Run: headless pygame with SDL's dummy video driver; simulated clock (each Clock.tick advances the game by its frame time, no real sleeping); random seed 0; keys injected as events and as key.get_pressed() state; no mouse input.
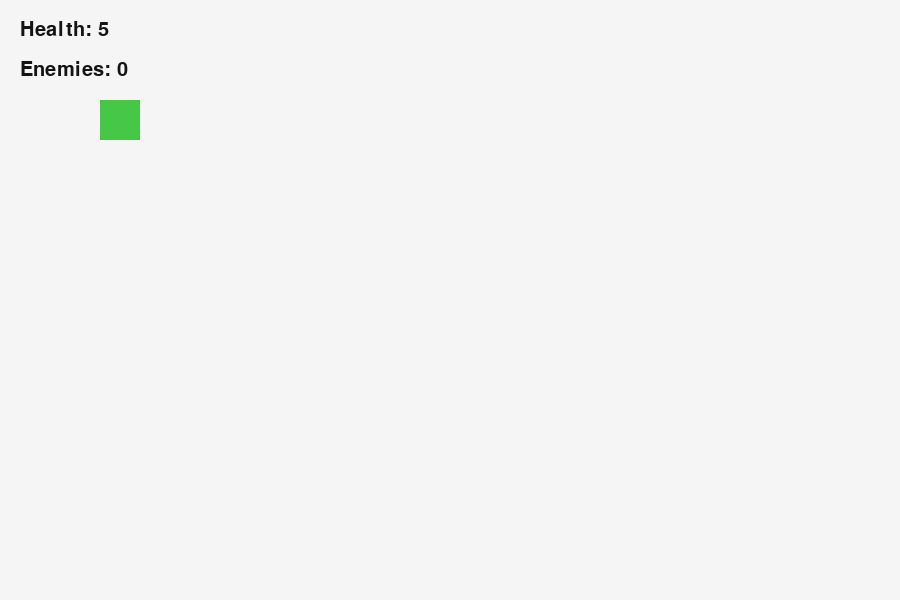
Frame 1 of 4 · flips 1–60 · no input
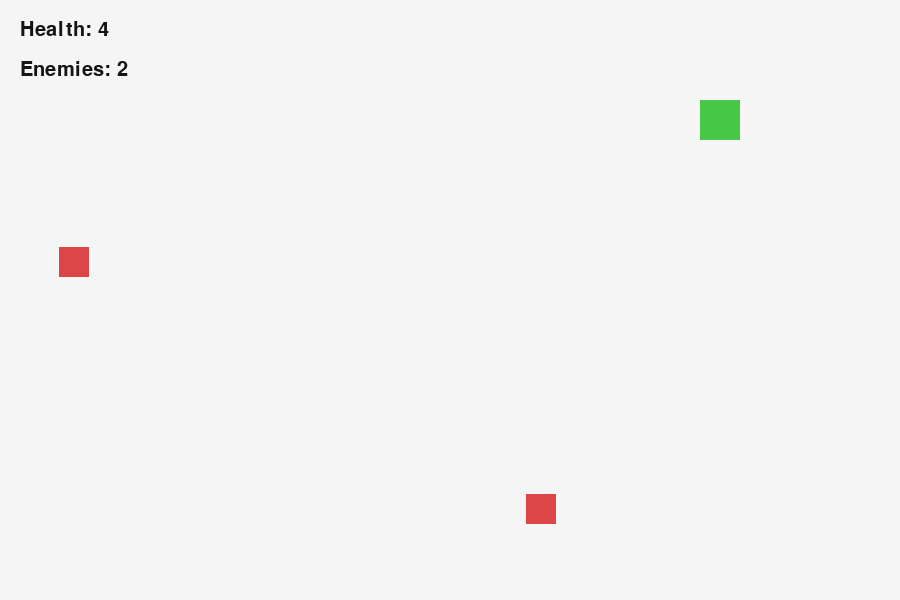
Frame 2 of 4 · flips 61–180 · tapped SPACE, RETURN · held RIGHT (→), D
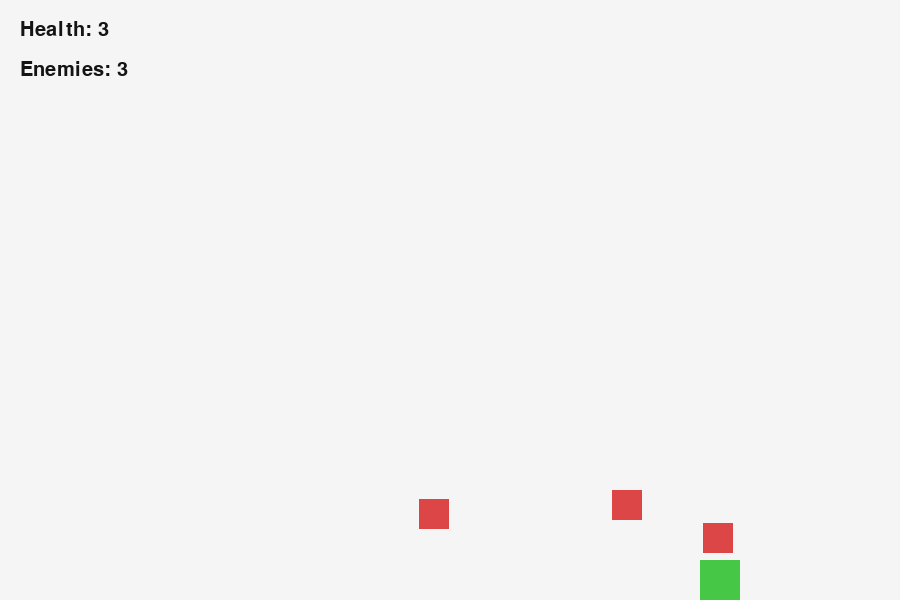
Frame 3 of 4 · flips 181–300 · held DOWN (↓), S
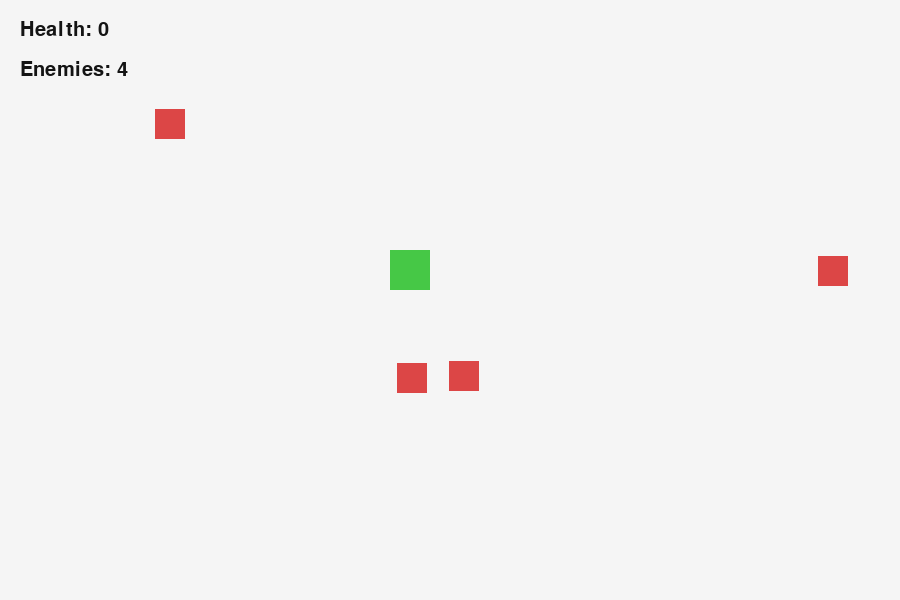
Frame 4 of 4 · flips 301–420 · held LEFT (←), A, UP (↑), W

The pygame program that drew these frames:

# this is madde by ai and i was trying to make a copy like this but was not able to make it bc my motivation just fell off
import pygame
import random

pygame.init()

WIDTH, HEIGHT = 900, 600
FPS = 60

screen = pygame.display.set_mode((WIDTH, HEIGHT))
pygame.display.set_caption("Enemy Chase")

clock = pygame.time.Clock()

# Colors
WHITE = (245, 245, 245)
RED = (220, 70, 70)
GREEN = (70, 200, 70)
BLACK = (20, 20, 20)


class Player:
    def __init__(self):
        self.rect = pygame.Rect(100, 100, 40, 40)
        self.speed = 5
        self.health = 5

    def move(self):
        keys = pygame.key.get_pressed()

        dx = 0
        dy = 0

        if keys[pygame.K_a]:
            dx -= self.speed

        if keys[pygame.K_d]:
            dx += self.speed

        if keys[pygame.K_w]:
            dy -= self.speed

        if keys[pygame.K_s]:
            dy += self.speed

        self.rect.x += dx
        self.rect.y += dy

        self.rect.clamp_ip(screen.get_rect())

    def draw(self, surface):
        pygame.draw.rect(surface, GREEN, self.rect)


class Enemy:
    def __init__(self):
        self.rect = pygame.Rect(
            random.randint(0, WIDTH),
            random.randint(0, HEIGHT),
            30,
            30
        )

        self.speed = random.randint(2, 4)

    def update(self, player):

        if self.rect.centerx < player.rect.centerx:
            self.rect.x += self.speed
        elif self.rect.centerx > player.rect.centerx:
            self.rect.x -= self.speed

        if self.rect.centery < player.rect.centery:
            self.rect.y += self.speed
        elif self.rect.centery > player.rect.centery:
            self.rect.y -= self.speed

    def draw(self, surface):
        pygame.draw.rect(surface, RED, self.rect)


class Game:

    def __init__(self):

        self.player = Player()

        self.enemies = []

        self.spawn_timer = 0

        self.font = pygame.font.SysFont(None, 30)

        self.running = True

    def spawn_enemy(self):
        self.enemies.append(Enemy())

    def update(self):

        self.player.move()

        self.spawn_timer += 1

        if self.spawn_timer >= 90:
            self.spawn_enemy()
            self.spawn_timer = 0

        for enemy in self.enemies:

            enemy.update(self.player)

            if enemy.rect.colliderect(self.player.rect):

                self.player.health -= 1

                enemy.rect.x = random.randint(0, WIDTH)
                enemy.rect.y = random.randint(0, HEIGHT)

        if self.player.health <= 0:
            self.running = False

    def draw(self):

        screen.fill(WHITE)

        self.player.draw(screen)

        for enemy in self.enemies:
            enemy.draw(screen)

        health = self.font.render(
            f"Health: {self.player.health}",
            True,
            BLACK
        )

        enemies = self.font.render(
            f"Enemies: {len(self.enemies)}",
            True,
            BLACK
        )

        screen.blit(health, (20, 20))
        screen.blit(enemies, (20, 60))

        pygame.display.flip()

    def run(self):

        while self.running:

            clock.tick(FPS)

            for event in pygame.event.get():
                if event.type == pygame.QUIT:
                    self.running = False

            self.update()
            self.draw()


game = Game()
game.run()

pygame.quit()
